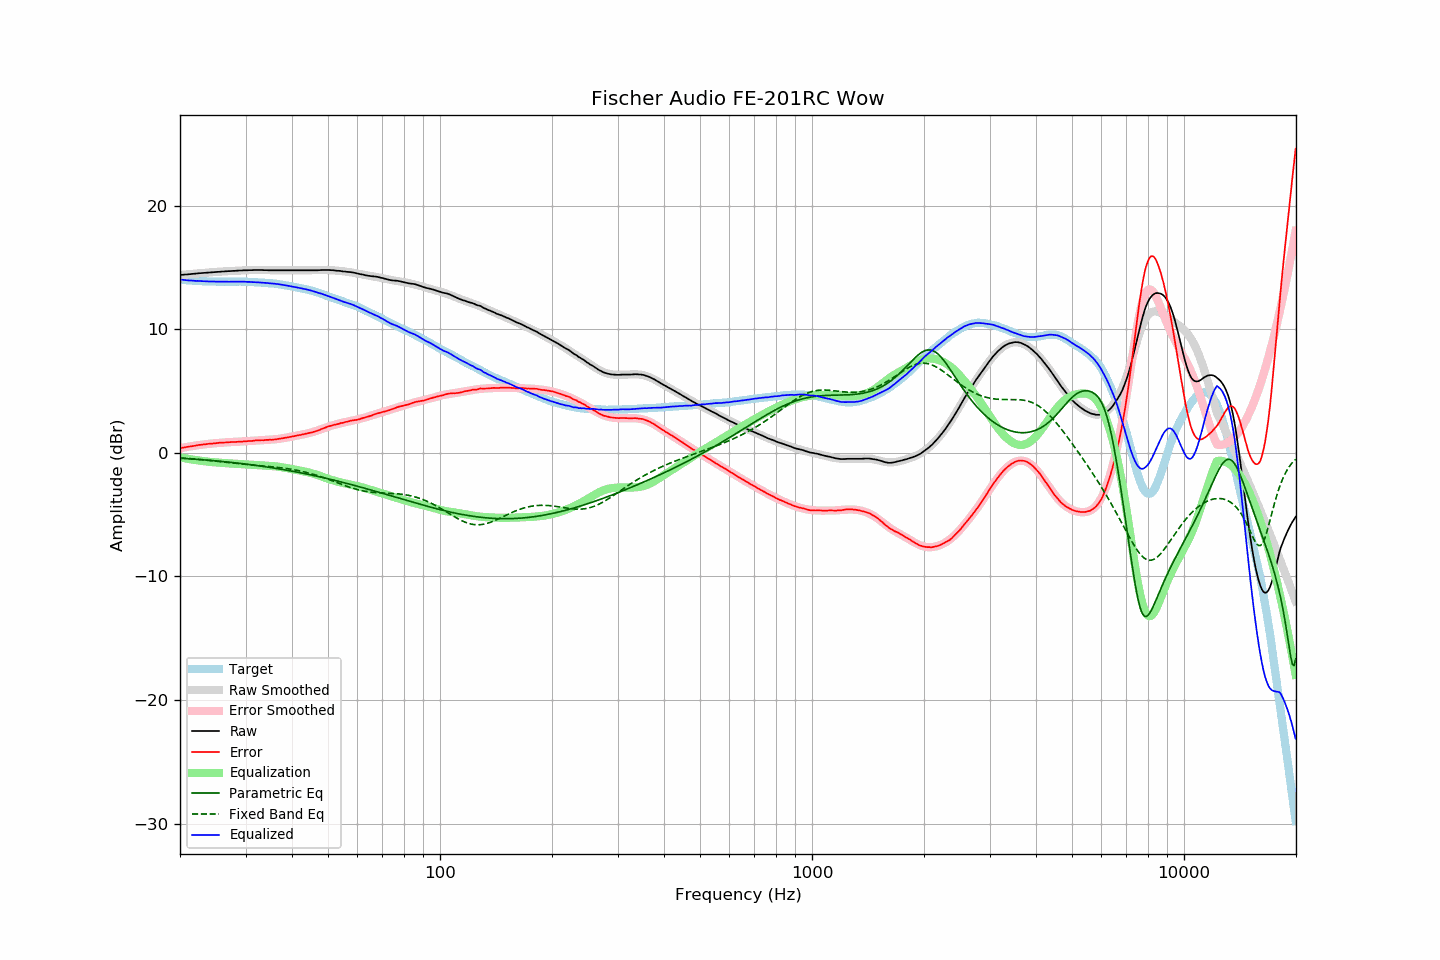

Values plotted in this chart, from the file beside it:
frequency, raw, error, smoothed, error_smoothed, equalization, parametric_eq, fixed_band_eq, equalized_raw, equalized_smoothed, target
20.00, 14.38, 0.37, 14.38, 0.37, -0.37, -0.44, -0.41, 14.02, 14.01, 14.01
20.20, 14.39, 0.40, 14.39, 0.39, -0.39, -0.44, -0.42, 14.00, 14.00, 14.00
20.40, 14.40, 0.42, 14.40, 0.42, -0.42, -0.45, -0.43, 13.99, 13.98, 13.99
20.61, 14.41, 0.44, 14.41, 0.44, -0.44, -0.46, -0.44, 13.97, 13.97, 13.98
20.81, 14.42, 0.47, 14.43, 0.47, -0.47, -0.47, -0.45, 13.96, 13.96, 13.96
21.02, 14.43, 0.49, 14.44, 0.49, -0.49, -0.48, -0.46, 13.94, 13.95, 13.94
21.23, 14.44, 0.51, 14.45, 0.51, -0.51, -0.49, -0.47, 13.93, 13.94, 13.93
21.44, 14.46, 0.52, 14.46, 0.53, -0.53, -0.50, -0.48, 13.93, 13.93, 13.94
21.66, 14.47, 0.55, 14.47, 0.55, -0.55, -0.51, -0.49, 13.92, 13.92, 13.92
21.87, 14.48, 0.56, 14.49, 0.57, -0.57, -0.51, -0.50, 13.91, 13.91, 13.92
22.09, 14.49, 0.59, 14.50, 0.59, -0.59, -0.52, -0.51, 13.90, 13.90, 13.90
22.31, 14.51, 0.61, 14.51, 0.61, -0.61, -0.53, -0.53, 13.90, 13.90, 13.90
22.54, 14.52, 0.64, 14.52, 0.63, -0.63, -0.54, -0.54, 13.89, 13.89, 13.89
22.76, 14.53, 0.65, 14.53, 0.65, -0.65, -0.55, -0.55, 13.89, 13.88, 13.89
22.99, 14.54, 0.67, 14.54, 0.66, -0.66, -0.56, -0.56, 13.88, 13.88, 13.88
23.22, 14.55, 0.69, 14.55, 0.68, -0.68, -0.57, -0.57, 13.87, 13.87, 13.86
23.45, 14.56, 0.69, 14.56, 0.70, -0.70, -0.59, -0.59, 13.87, 13.87, 13.87
23.69, 14.57, 0.71, 14.57, 0.71, -0.71, -0.60, -0.60, 13.86, 13.86, 13.86
23.92, 14.58, 0.73, 14.58, 0.73, -0.73, -0.61, -0.61, 13.86, 13.86, 13.85
24.16, 14.59, 0.73, 14.59, 0.74, -0.74, -0.62, -0.63, 13.85, 13.86, 13.86
24.40, 14.60, 0.75, 14.61, 0.75, -0.75, -0.63, -0.64, 13.85, 13.85, 13.86
24.65, 14.61, 0.76, 14.61, 0.76, -0.76, -0.64, -0.65, 13.85, 13.85, 13.86
24.89, 14.62, 0.77, 14.62, 0.78, -0.78, -0.65, -0.67, 13.85, 13.85, 13.85
25.14, 14.63, 0.79, 14.63, 0.79, -0.79, -0.66, -0.68, 13.85, 13.85, 13.84
25.39, 14.64, 0.80, 14.64, 0.80, -0.80, -0.68, -0.70, 13.84, 13.84, 13.84
25.65, 14.65, 0.81, 14.65, 0.81, -0.81, -0.69, -0.71, 13.84, 13.84, 13.84
25.91, 14.66, 0.83, 14.66, 0.82, -0.82, -0.70, -0.73, 13.84, 13.84, 13.84
26.16, 14.67, 0.83, 14.67, 0.83, -0.83, -0.71, -0.74, 13.84, 13.84, 13.84
26.43, 14.67, 0.83, 14.68, 0.84, -0.84, -0.73, -0.75, 13.84, 13.84, 13.84
26.69, 14.68, 0.84, 14.68, 0.84, -0.84, -0.74, -0.77, 13.84, 13.84, 13.84
26.96, 14.69, 0.86, 14.69, 0.85, -0.85, -0.75, -0.78, 13.84, 13.84, 13.84
27.23, 14.69, 0.86, 14.70, 0.86, -0.86, -0.77, -0.80, 13.83, 13.84, 13.84
27.50, 14.70, 0.87, 14.71, 0.86, -0.86, -0.78, -0.81, 13.84, 13.84, 13.83
27.77, 14.71, 0.87, 14.71, 0.87, -0.87, -0.80, -0.83, 13.84, 13.84, 13.84
28.05, 14.71, 0.88, 14.72, 0.88, -0.88, -0.81, -0.84, 13.84, 13.84, 13.84
28.33, 14.72, 0.88, 14.73, 0.88, -0.88, -0.82, -0.86, 13.84, 13.84, 13.85
28.62, 14.73, 0.89, 14.73, 0.89, -0.89, -0.84, -0.87, 13.84, 13.84, 13.84
28.90, 14.74, 0.89, 14.74, 0.90, -0.90, -0.85, -0.88, 13.85, 13.84, 13.85
29.19, 14.74, 0.90, 14.75, 0.90, -0.90, -0.87, -0.90, 13.84, 13.84, 13.85
29.48, 14.75, 0.91, 14.75, 0.91, -0.91, -0.88, -0.91, 13.84, 13.84, 13.84
29.78, 14.76, 0.92, 14.76, 0.92, -0.92, -0.90, -0.93, 13.84, 13.84, 13.84
30.08, 14.76, 0.93, 14.76, 0.93, -0.93, -0.92, -0.94, 13.83, 13.83, 13.84
30.38, 14.76, 0.94, 14.77, 0.94, -0.94, -0.93, -0.95, 13.82, 13.83, 13.82
30.68, 14.77, 0.95, 14.77, 0.95, -0.95, -0.95, -0.96, 13.82, 13.82, 13.82
30.99, 14.77, 0.96, 14.78, 0.96, -0.96, -0.97, -0.98, 13.81, 13.82, 13.81
31.30, 14.77, 0.96, 14.78, 0.97, -0.97, -0.98, -0.99, 13.80, 13.81, 13.81
31.61, 14.78, 0.98, 14.78, 0.98, -0.98, -1.00, -1.00, 13.80, 13.80, 13.81
31.93, 14.78, 1.00, 14.78, 0.99, -0.99, -1.02, -1.01, 13.80, 13.79, 13.78
32.24, 14.78, 1.00, 14.78, 1.00, -1.00, -1.03, -1.02, 13.79, 13.78, 13.79
32.57, 14.78, 1.01, 14.78, 1.00, -1.00, -1.05, -1.04, 13.78, 13.78, 13.77
32.89, 14.78, 1.02, 14.78, 1.01, -1.01, -1.07, -1.05, 13.77, 13.77, 13.77
33.22, 14.78, 1.02, 14.78, 1.02, -1.02, -1.09, -1.06, 13.77, 13.76, 13.76
33.55, 14.77, 1.02, 14.78, 1.02, -1.02, -1.11, -1.07, 13.75, 13.75, 13.76
33.89, 14.77, 1.03, 14.77, 1.03, -1.03, -1.13, -1.08, 13.74, 13.74, 13.74
34.23, 14.77, 1.05, 14.77, 1.04, -1.04, -1.15, -1.09, 13.74, 13.74, 13.73
34.57, 14.76, 1.04, 14.77, 1.05, -1.05, -1.17, -1.11, 13.72, 13.72, 13.72
34.92, 14.76, 1.06, 14.77, 1.05, -1.05, -1.19, -1.12, 13.71, 13.71, 13.70
35.27, 14.76, 1.05, 14.77, 1.06, -1.06, -1.21, -1.13, 13.70, 13.70, 13.72
35.62, 14.76, 1.07, 14.76, 1.08, -1.08, -1.23, -1.14, 13.69, 13.69, 13.69
35.97, 14.76, 1.08, 14.76, 1.09, -1.09, -1.25, -1.16, 13.67, 13.67, 13.68
... 635 more rows
